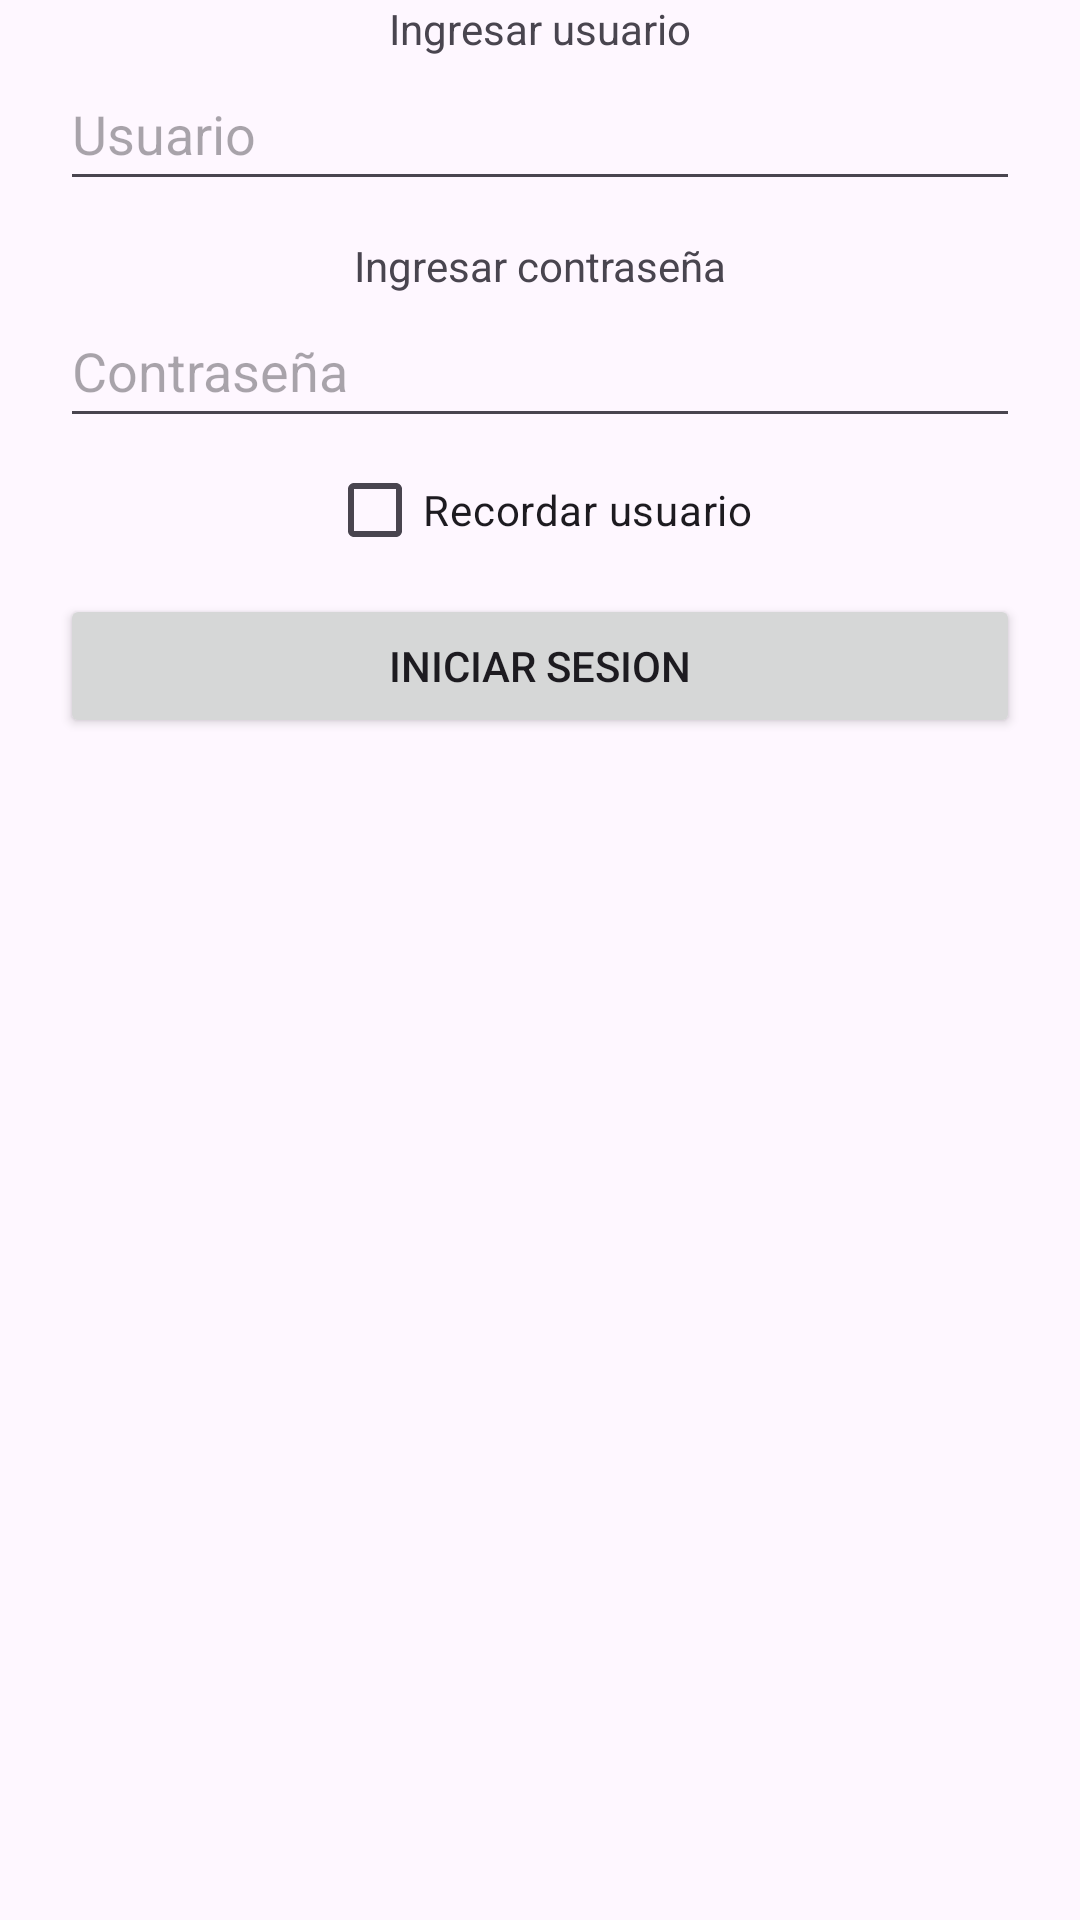

The Android layout XML behind this screen, and the referenced resources:
<!-- AndroidManifest.xml: application theme Theme.InfoAr -->
<!-- res/layout/activity_main.xml -->
<?xml version="1.0" encoding="utf-8"?>
<LinearLayout xmlns:android="http://schemas.android.com/apk/res/android"
    xmlns:tools="http://schemas.android.com/tools"
    android:layout_width="match_parent"
    android:layout_height="match_parent"
    android:gravity="center_horizontal"
    android:orientation="vertical"
    tools:context=".MainActivity">

    <TextView
        android:layout_width="wrap_content"
        android:layout_height="wrap_content"
        android:text="@string/ingresar_usuario" />

    <EditText
        android:id="@+id/etUsuario"
        android:minHeight="48dp"
        android:layout_width="match_parent"
        android:layout_marginHorizontal="20dp"
        android:layout_height="wrap_content"
        android:hint="@string/usuario_et_hint" />

    <TextView
        android:layout_width="wrap_content"
        android:layout_height="wrap_content"
        android:layout_marginTop="12dp"
        android:text="@string/ingresar_contrasenia" />

    <EditText
        android:id="@+id/etContraseña"
        android:minHeight="48dp"
        android:layout_width="match_parent"
        android:layout_marginHorizontal="20dp"
        android:layout_height="wrap_content"
        android:inputType="textPassword"
        android:hint="@string/password_et_hint"/>

    <CheckBox
        android:id="@+id/checkBoxRecordar"
        android:layout_width="wrap_content"
        android:layout_height="wrap_content"
        android:text="@string/recordar_usuario" />

    <Button
        android:id="@+id/btnIniciarSesion"
        android:layout_height="wrap_content"
        android:layout_width="match_parent"
        android:layout_marginHorizontal="20dp"
        android:layout_marginTop="4dp"
        android:text="@string/iniciar_sesion" />
</LinearLayout>
<!-- resources referenced by this layout -->
<resources>
  <string name="ingresar_contrasenia">Ingresar contraseña</string>
  <string name="ingresar_usuario">Ingresar usuario</string>
  <string name="iniciar_sesion">Iniciar sesion</string>
  <string name="password_et_hint">Contraseña</string>
  <string name="recordar_usuario">Recordar usuario</string>
  <string name="usuario_et_hint">Usuario</string>
  <style name="Theme.InfoAr" parent="Base.Theme.InfoAr" />
  <style name="Base.Theme.InfoAr" parent="Theme.Material3.DayNight.NoActionBar">
          
          
      </style>
</resources>
